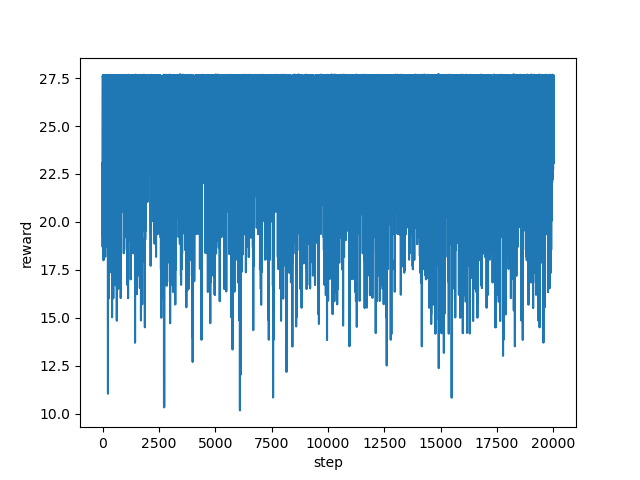

The table this chart was drawn from, first rows:
step, reward
0, 21.36
1, 20.06
2, 23.08
3, 18.7
4, 20.7
5, 20.7
6, 24.07
7, 25.73
8, 27.6
9, 27.56
10, 27.61
11, 27.63
12, 27.57
13, 27.61
14, 27.6
15, 27.6
16, 19.23
17, 24.05
18, 27.56
19, 27.58
20, 27.57
21, 27.66
22, 27.64
23, 27.64
24, 27.59
25, 27.61
26, 27.66
27, 19.2
28, 18.17
29, 23.88
30, 27.58
31, 27.56
32, 20.86
33, 18.67
34, 24.34
35, 27.58
36, 24.75
37, 19.27
38, 20.84
39, 23.52
40, 26.21
41, 21.03
42, 18.0
43, 20.33
44, 24.52
45, 24.53
46, 26.06
47, 27.47
48, 27.6
49, 27.6
50, 22.89
51, 20.55
52, 25.05
53, 27.63
54, 27.63
55, 22.88
56, 25.69
57, 27.64
58, 27.59
59, 27.6
... 19,940 more rows
